Run: headless pygame with SDL's dummy video driver; simulated clock (each Clock.tick advances the game by its frame time, no real sleeping); random seed 0; keys injected as events and as key.get_pressed() state; no mouse input.
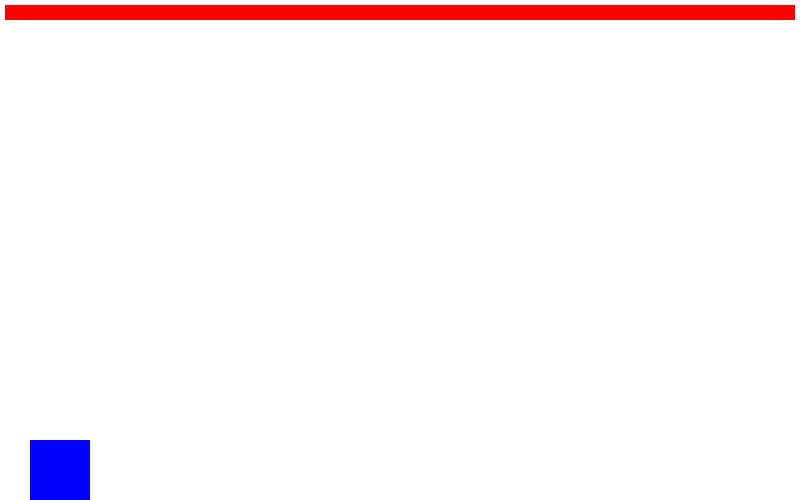
Frame 1 of 4 · flips 1–60 · no input
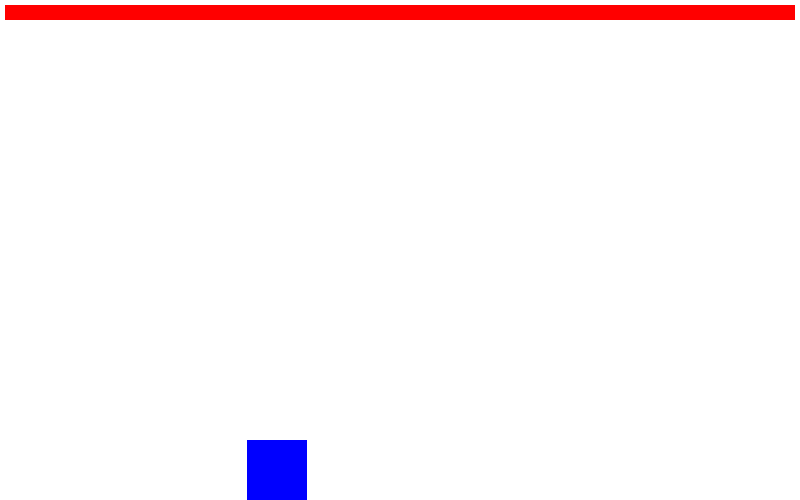
Frame 2 of 4 · flips 61–180 · tapped SPACE, RETURN · held RIGHT (→), D
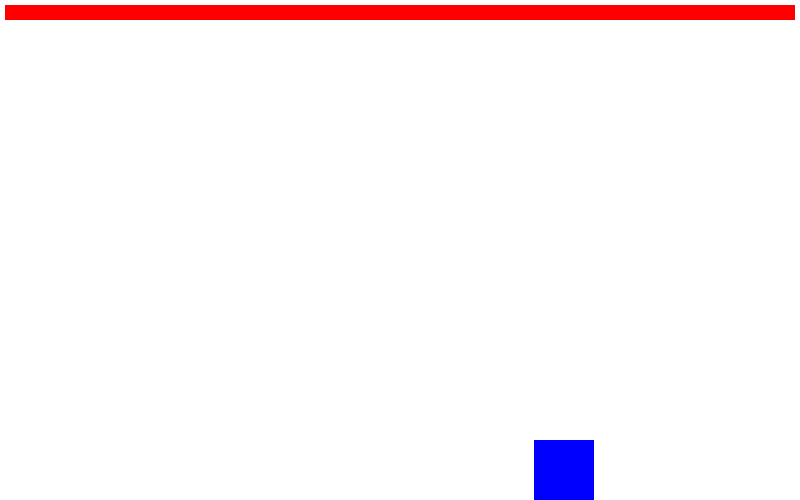
Frame 3 of 4 · flips 181–300 · held DOWN (↓), S
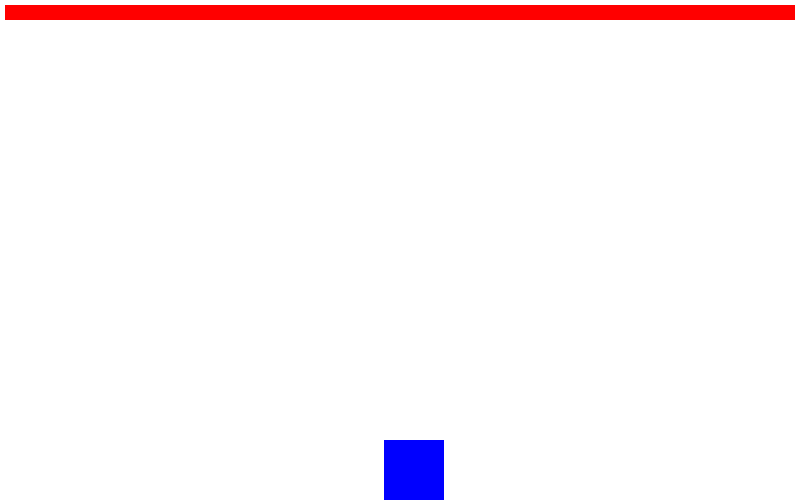
Frame 4 of 4 · flips 301–420 · held LEFT (←), A, UP (↑), W

The pygame program that drew these frames:

import pygame, sys, time, random
from pygame.locals import *
pygame.init()
HEIGHT = 500
WIDTH = 800
GRAVITY = 0.0001

windowSurface = pygame.display.set_mode((WIDTH, HEIGHT), 0, 32)
pygame.display.set_caption('Hop Hop Hop')

BLACK = (0, 0, 0)
WHITE = (255, 255, 255)
RED = (255, 0, 0)
GREEN = (0, 255, 0)
BLUE = (0, 0, 255)

class Player(object):
	def __init__(self, startPosition, size):
		self.position = startPosition
		self.velocity = [0, 0]
		self.size = size
		
		self.moving = {"left":False, "right":False, "up":False, "down":False}
		self.growing = False
		self.shrinking = False
		self.minSize = 5
		self.maxSize = 60
		self.sens = 0.05
		self.terminal = 5
		self.friction = 0.02
		self.maxHealth = 790
		self.health = self.maxHealth
	
	def update(self):
		if self.moving["left"]:
			self.velocity[0] -= self.sens
		if self.moving["right"]:
			self.velocity[0] += self.sens
		if self.moving["up"]:
			self.velocity[1] -= self.sens
		if self.moving["down"]:
			self.velocity[1] += self.sens
		
		#friction
		if abs(self.velocity[0]) > 0:
			self.velocity[0] -= self.friction*(abs(self.velocity[0])/self.velocity[0])
		if abs(self.velocity[1]) > 0:
			self.velocity[1] -= self.friction*(abs(self.velocity[1])/self.velocity[1])
		
		#terminal velocity
		if abs(self.velocity[0]) > self.terminal:
			self.velocity[0] = self.terminal*(abs(self.velocity[0])/self.velocity[0])
		if self.velocity[1] < -self.terminal:#no terminal vel going down
			self.velocity[1] = -self.terminal
			
		#acceleration due to gravity
		self.velocity[1] += GRAVITY*self.size**2
		
		#update position
		self.position[0] += self.velocity[0]
		self.position[1] += self.velocity[1]
		
		#stops jittering
		if self.velocity[0] > -0.001 and self.velocity[0] < 0.001:
			self.velocity[0] = 0
		if self.velocity[1] > -0.001 and self.velocity[1] < 0.001:
			self.velocity[1] = 0
		
		
		if self.growing and self.size < self.maxSize:
			self.size += 0.5
			self.position[0] -= 0.25
			self.position[1] -= 0.25
			percentHealth = self.health/self.maxHealth
			self.maxHealth += 6
			self.health = self.maxHealth*percentHealth
		
		if self.shrinking and self.size > self.minSize:
			self.size -= 0.5
			self.position[0] += 0.25
			self.position[1] += 0.25
			percentHealth = self.health/self.maxHealth
			self.maxHealth -= 6
			self.health = self.maxHealth*percentHealth
		
		#screen limits and wrapping
		if self.position[1]+self.size > HEIGHT: 
			self.position[1] = HEIGHT - self.size
			self.velocity[1] = 0
		elif self.position[1] < 20:
			self.position[1] = 20
			self.velocity[1] = 0
		if self.position[0] > WIDTH:
			self.position[0] = -self.size+1
		elif self.position[0] < -self.size:
			self.position[0] = WIDTH-1
		
		
		self.draw()
	def damage(self, amount):
		if self.health-amount <= 0:
			print("Game over")
		else:
			self.health -= amount
	
	def heal(self, amount):
		self.health += amount
		if self.health > self.maxHealth:
			self.health = self.maxHealth
	
	def draw(self):
		pygame.draw.rect(windowSurface, BLUE, (self.position[0], self.position[1], self.size, self.size))
		
		pygame.draw.rect(windowSurface, BLACK, (5, 5, self.maxHealth, 15))
		pygame.draw.rect(windowSurface, RED, (5, 5, self.health, 15))
	
	
class Spike(object):
	def __init__(self, ):
		self.position = [-30, random.randint(50, HEIGHT-40)]
		if spawnOnRight:
			self.position[0] = WIDTH+40
	
	def draw(self):
		None
	def update():
		None
			


player = Player([30, HEIGHT-40], 60)

while True:
	for event in pygame.event.get():
		if event.type == QUIT:
			pygame.quit()
			sys.exit()
		
		elif event.type == pygame.KEYDOWN:
			if event.key == pygame.K_LEFT or event.key == pygame.K_a:
				player.moving["left"] = True
			elif event.key == pygame.K_RIGHT or event.key == pygame.K_d:
				player.moving["right"] = True
			elif event.key == pygame.K_DOWN or event.key == pygame.K_s:
				player.moving["down"] = True
			elif event.key == pygame.K_UP or event.key == pygame.K_w:
				player.moving["up"] = True
			elif event.key == pygame.K_SPACE:
				player.growing = True
			elif event.key == pygame.K_LSHIFT:
				player.shrinking = True
			elif event.key == pygame.K_h:
				player.damage(10)
			elif event.key == pygame.K_j:
				player.heal(10)
				
		elif event.type == pygame.KEYUP:
			if event.key == pygame.K_LEFT or event.key == pygame.K_a:
				player.moving["left"] = False
			elif event.key == pygame.K_RIGHT or event.key == pygame.K_d:
				player.moving["right"] = False
			elif event.key == pygame.K_DOWN or event.key == pygame.K_s:
				player.moving["down"] = False
			elif event.key == pygame.K_UP or event.key == pygame.K_w:
				player.moving["up"] = False
			elif event.key == pygame.K_SPACE:
				player.growing = False
			elif event.key == pygame.K_LSHIFT:
				player.shrinking = False
	
	windowSurface.fill(WHITE)
	
	player.update()
	pygame.display.update()
	time.sleep(0.002)
